Run: headless pygame with SDL's dummy video driver; simulated clock (each Clock.tick advances the game by its frame time, no real sleeping); random seed 0; keys injected as events and as key.get_pressed() state; no mouse input.
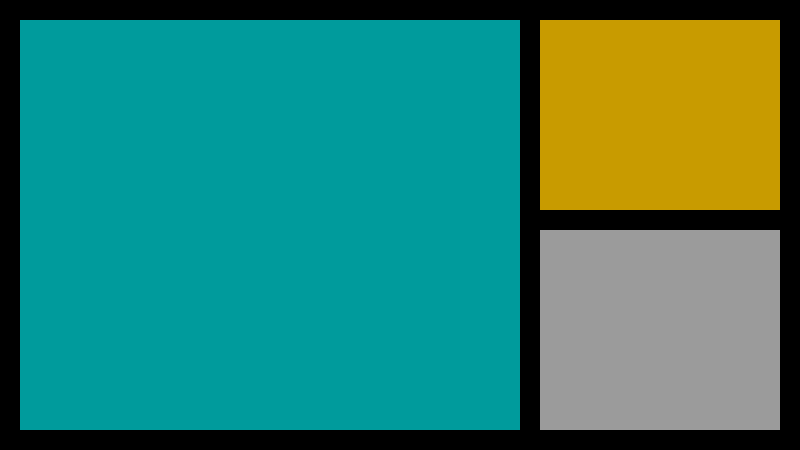
Frame 1 of 4 · flips 1–60 · no input
Frame 2 of 4 · flips 61–180 · tapped SPACE, RETURN · held RIGHT (→), D · screen unchanged from frame 1, image omitted
Frame 3 of 4 · flips 181–300 · held DOWN (↓), S · screen unchanged from frame 2, image omitted
Frame 4 of 4 · flips 301–420 · held LEFT (←), A, UP (↑), W · screen unchanged from frame 3, image omitted

The pygame program that drew these frames:

# coding=utf-8
import pygame as pg

pg.init()

ourScreen = pg.display.set_mode((800, 450))  # display size
pg.display.set_caption("layout view")
finish = False

clock = pg.time.Clock()
while not finish:
    for event in pg.event.get():
        if event.type == pg.QUIT:
            finish = True
    ourScreen.fill((0, 0, 0))

    pg.draw.rect(ourScreen, (0, 155, 156), pg.Rect(20, 20, 500, 410))  # display
    pg.draw.rect(ourScreen, (200, 155, 0), pg.Rect(540, 20, 240, 190))  # button
    pg.draw.rect(ourScreen, (155, 155, 155), pg.Rect(540, 230, 240, 200))

    pg.display.flip()
    clock.tick(60)
